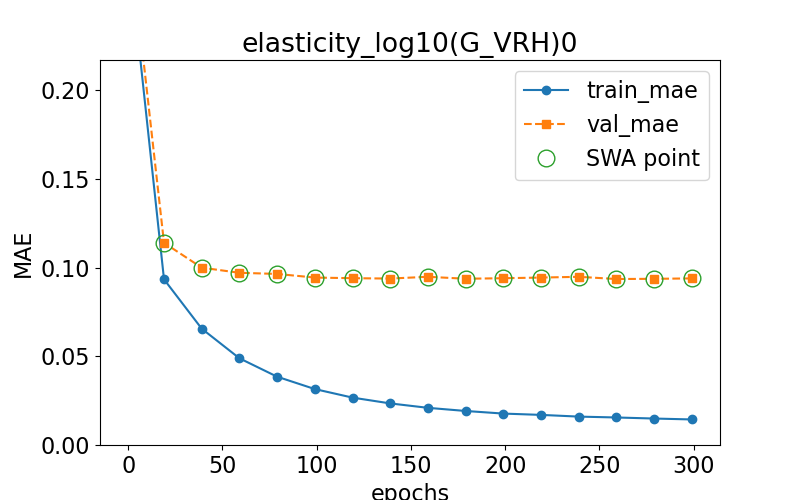

The data file committed next to this chart (first rows):
epoch, train loss, val loss, swa
0.0, 0.2809, 0.2935, n
19.0, 0.09336, 0.1139, y
39.0, 0.06556, 0.09993, y
59.0, 0.04887, 0.09703, y
79.0, 0.03849, 0.09639, y
99.0, 0.03152, 0.09434, y
119.0, 0.0267, 0.09399, y
139.0, 0.02343, 0.09378, y
159.0, 0.02094, 0.09478, y
179.0, 0.01917, 0.09368, y
199.0, 0.0177, 0.09397, y
219.0, 0.01697, 0.09434, y
239.0, 0.016, 0.09477, y
259.0, 0.0155, 0.09353, y
279.0, 0.01491, 0.09363, y
299.0, 0.01439, 0.09388, y
